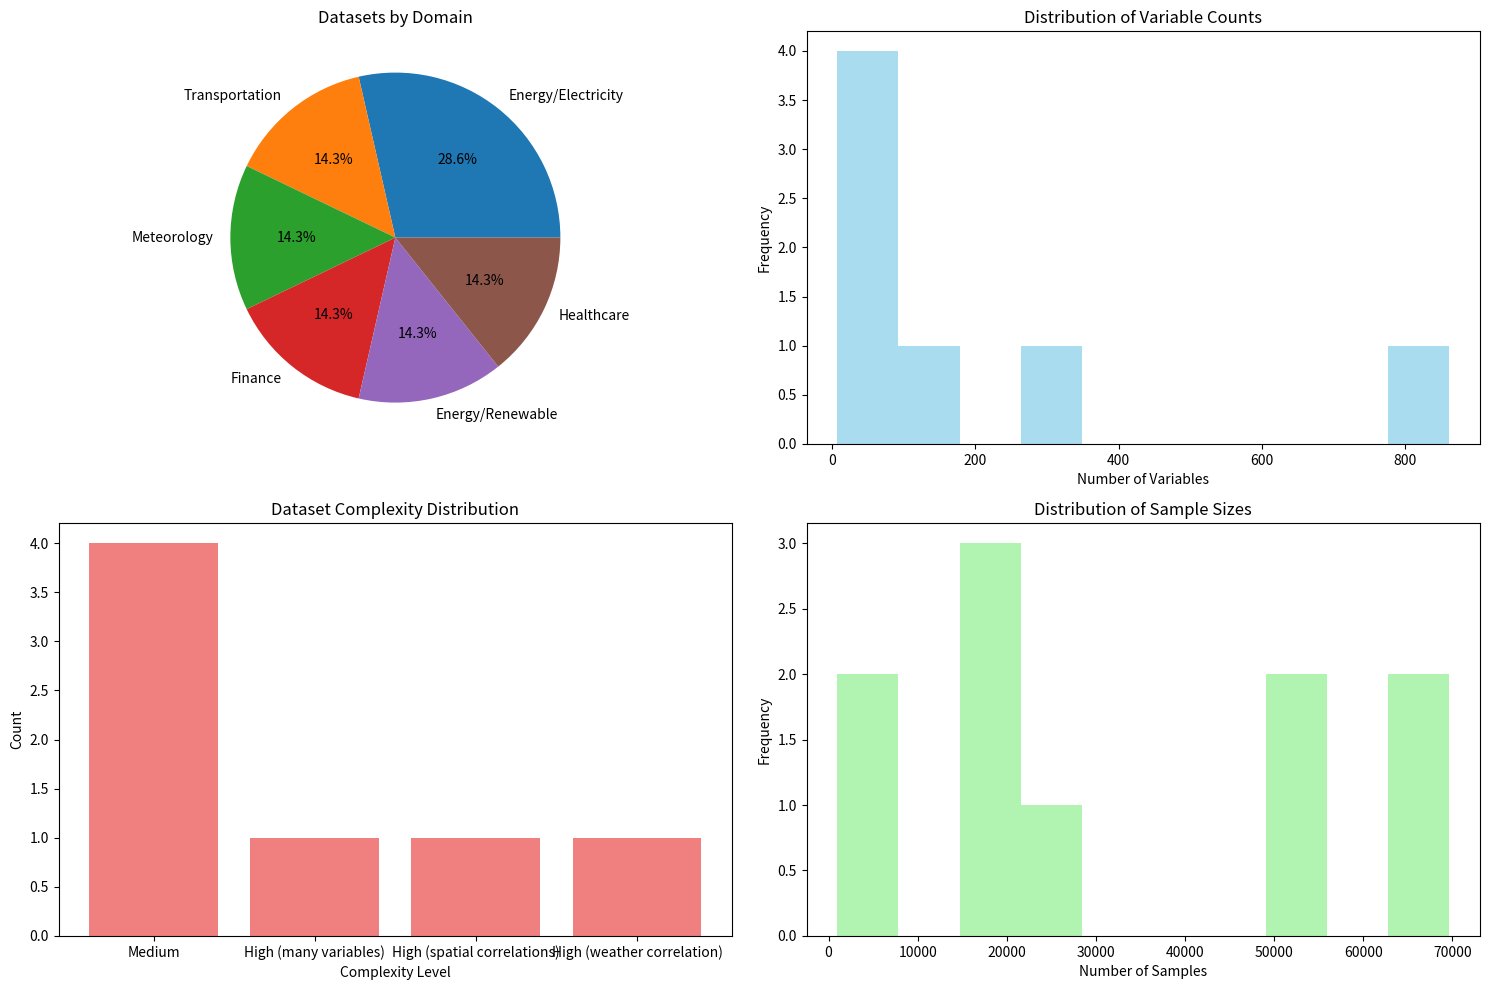

Python code for this plot:
import pandas as pd
import numpy as np
from typing import Dict, List, Any
import matplotlib.pyplot as plt

class BenchmarkDatasets:
    """Guide to essential time series forecasting benchmark datasets."""
    
    def __init__(self):
        self.datasets = self._catalog_datasets()
        self.download_links = self._setup_download_links()
    
    def _catalog_datasets(self) -> Dict[str, Any]:
        """Catalog essential benchmark datasets with characteristics."""
        
        return {
            "electricity_transformer_temperature": {
                "name": "ETT (ETTh1, ETTh2, ETTm1, ETTm2)",
                "description": "Electricity transformer temperature data from China",
                "variables": 7,
                "frequency": ["15min (ETTm)", "1hour (ETTh)"],
                "timespan": "July 2016 - July 2018 (2 years)",
                "samples": {"ETTh1": 17420, "ETTh2": 17420, "ETTm1": 69680, "ETTm2": 69680},
                "domain": "Energy/Electricity",
                "characteristics": {
                    "seasonality": "Strong daily and weekly patterns",
                    "trend": "Long-term trends present",
                    "missing_values": "None",
                    "complexity": "Medium"
                },
                "typical_horizons": [96, 192, 336, 720],
                "split_ratio": "6:2:2 (train:validation:test)",
                "best_for": "Long-term forecasting, multivariate analysis",
                "download_source": "https://github.com/zhouhaoyi/ETDataset"
            },
            
            "electricity_consumption": {
                "name": "Electricity",
                "description": "Hourly electricity consumption of 321 clients",
                "variables": 321,
                "frequency": "1 hour",
                "timespan": "2012-2014 (3 years)",
                "samples": 26304,
                "domain": "Energy/Electricity",
                "characteristics": {
                    "seasonality": "Very strong daily and weekly patterns",
                    "trend": "Moderate trends",
                    "missing_values": "Minimal",
                    "complexity": "High (many variables)"
                },
                "typical_horizons": [24, 48, 168, 720],
                "split_ratio": "7:1:2",
                "best_for": "High-dimensional forecasting, correlation analysis",
                "download_source": "UCI ML Repository"
            },
            
            "traffic_occupancy": {
                "name": "Traffic",
                "description": "Road occupancy rates on San Francisco Bay area freeways",
                "variables": 862,
                "frequency": "1 hour", 
                "timespan": "2015-2016 (2 years)",
                "samples": 17544,
                "domain": "Transportation",
                "characteristics": {
                    "seasonality": "Strong daily and weekly patterns",
                    "trend": "Minimal long-term trends",
                    "missing_values": "Some",
                    "complexity": "High (spatial correlations)"
                },
                "typical_horizons": [12, 24, 48, 168],
                "split_ratio": "7:1:2",
                "best_for": "Spatial-temporal forecasting, real-time applications",
                "download_source": "California PeMS"
            },
            
            "weather_dataset": {
                "name": "Weather",
                "description": "Meteorological data from Max Planck Institute",
                "variables": 21,
                "frequency": "10 minutes",
                "timespan": "2009-2016 (7 years)",
                "samples": 52696,
                "domain": "Meteorology",
                "characteristics": {
                    "seasonality": "Strong seasonal patterns",
                    "trend": "Climate trends",
                    "missing_values": "Minimal",
                    "complexity": "Medium"
                },
                "typical_horizons": [144, 288, 576, 1152],
                "split_ratio": "7:1:2",
                "best_for": "Environmental forecasting, climate analysis",
                "download_source": "BGC Jena Research Centre"
            },
            
            "exchange_rates": {
                "name": "Exchange",
                "description": "Daily exchange rates of 8 countries",
                "variables": 8,
                "frequency": "1 day",
                "timespan": "1990-2016 (26 years)",
                "samples": 7588,
                "domain": "Finance",
                "characteristics": {
                    "seasonality": "Weekly patterns",
                    "trend": "Long-term economic trends",
                    "missing_values": "Weekends/holidays",
                    "complexity": "Medium"
                },
                "typical_horizons": [30, 60, 90, 180],
                "split_ratio": "7:1:2",
                "best_for": "Financial forecasting, economic analysis",
                "download_source": "Federal Reserve Economic Data"
            },
            
            "solar_power": {
                "name": "Solar",
                "description": "Solar power generation from 137 PV plants",
                "variables": 137,
                "frequency": "10 minutes",
                "timespan": "2006 (1 year)",
                "samples": 52560,
                "domain": "Energy/Renewable",
                "characteristics": {
                    "seasonality": "Strong daily patterns, weather dependent",
                    "trend": "Seasonal trends",
                    "missing_values": "Weather-related gaps",
                    "complexity": "High (weather correlation)"
                },
                "typical_horizons": [144, 288, 576, 1152],
                "split_ratio": "6:2:2",
                "best_for": "Renewable energy forecasting, weather impact analysis",
                "download_source": "NREL Solar Integration National Dataset"
            },
            
            "illness_surveillance": {
                "name": "ILI (Influenza-Like Illness)",
                "description": "Weekly influenza-like illness data from CDC",
                "variables": 7,
                "frequency": "1 week",
                "timespan": "2002-2021 (19 years)",
                "samples": 966,
                "domain": "Healthcare",
                "characteristics": {
                    "seasonality": "Strong seasonal flu patterns",
                    "trend": "Long-term health trends",
                    "missing_values": "Rare",
                    "complexity": "Medium"
                },
                "typical_horizons": [4, 8, 12, 26],
                "split_ratio": "7:1:2",
                "best_for": "Healthcare forecasting, epidemic modeling",
                "download_source": "CDC FluView"
            }
        }
    
    def _setup_download_links(self) -> Dict[str, str]:
        """Setup direct download links for datasets."""
        
        return {
            "ett_datasets": "https://github.com/zhouhaoyi/ETDataset",
            "electricity": "https://archive.ics.uci.edu/ml/datasets/ElectricityLoadDiagrams20112014",
            "traffic": "http://pems.dot.ca.gov",
            "weather": "https://www.bgc-jena.mpg.de/wetter/",
            "exchange": "https://fred.stlouisfed.org/",
            "solar": "https://www.nrel.gov/grid/solar-power-data.html",
            "ili": "https://gis.cdc.gov/grasp/fluview/fluportaldashboard.html",
            "kaggle_collection": "https://www.kaggle.com/datasets/giochelavaipiatti/time-series-forecasts-popular-benchmark-datasets",
            "unified_benchmark": "https://github.com/juyongjiang/TimeSeriesDatasets"
        }
    
    def get_dataset_summary(self) -> pd.DataFrame:
        """Get summary table of all benchmark datasets."""
        
        summary_data = []
        for key, dataset in self.datasets.items():
            summary_data.append({
                'Dataset': dataset['name'],
                'Domain': dataset['domain'],
                'Variables': dataset['variables'],
                'Samples': dataset['samples'] if isinstance(dataset['samples'], int) else 'Multiple',
                'Frequency': dataset['frequency'][0] if isinstance(dataset['frequency'], list) else dataset['frequency'],
                'Complexity': dataset['characteristics']['complexity'],
                'Best For': dataset['best_for'][:50] + '...' if len(dataset['best_for']) > 50 else dataset['best_for']
            })
        
        return pd.DataFrame(summary_data)
    
    def plot_dataset_characteristics(self):
        """Visualize dataset characteristics."""
        
        fig, axes = plt.subplots(2, 2, figsize=(15, 10))
        
        # Domain distribution
        domains = [ds['domain'] for ds in self.datasets.values()]
        domain_counts = pd.Series(domains).value_counts()
        axes[0, 0].pie(domain_counts.values, labels=domain_counts.index, autopct='%1.1f%%')
        axes[0, 0].set_title('Datasets by Domain')
        
        # Variable count distribution
        var_counts = [ds['variables'] for ds in self.datasets.values()]
        axes[0, 1].hist(var_counts, bins=10, alpha=0.7, color='skyblue')
        axes[0, 1].set_xlabel('Number of Variables')
        axes[0, 1].set_ylabel('Frequency')
        axes[0, 1].set_title('Distribution of Variable Counts')
        
        # Complexity levels
        complexities = [ds['characteristics']['complexity'] for ds in self.datasets.values()]
        complexity_counts = pd.Series(complexities).value_counts()
        axes[1, 0].bar(complexity_counts.index, complexity_counts.values, color='lightcoral')
        axes[1, 0].set_xlabel('Complexity Level')
        axes[1, 0].set_ylabel('Count')
        axes[1, 0].set_title('Dataset Complexity Distribution')
        
        # Sample size ranges
        sample_sizes = []
        for ds in self.datasets.values():
            if isinstance(ds['samples'], dict):
                sample_sizes.extend(ds['samples'].values())
            else:
                sample_sizes.append(ds['samples'])
        
        axes[1, 1].hist(sample_sizes, bins=10, alpha=0.7, color='lightgreen')
        axes[1, 1].set_xlabel('Number of Samples')
        axes[1, 1].set_ylabel('Frequency')
        axes[1, 1].set_title('Distribution of Sample Sizes')
        
        plt.tight_layout()
        return fig

# Demonstrate dataset catalog
datasets = BenchmarkDatasets()

print("📊 TIME SERIES FORECASTING BENCHMARK DATASETS")
print("=" * 60)

# Show summary table
summary_df = datasets.get_dataset_summary()
print("\n📋 DATASET SUMMARY:")
print(summary_df.to_string(index=False))

# Show detailed information for key datasets
print(f"\n🔍 DETAILED DATASET INFORMATION:")

key_datasets = ['electricity_transformer_temperature', 'traffic_occupancy', 'weather_dataset']
for key in key_datasets:
    dataset = datasets.datasets[key]
    print(f"\n• {dataset['name']}:")
    print(f"  Description: {dataset['description']}")
    print(f"  Variables: {dataset['variables']}")
    print(f"  Frequency: {dataset['frequency']}")
    print(f"  Best for: {dataset['best_for']}")
    print(f"  Download: {dataset['download_source']}")

print(f"\n📥 QUICK ACCESS LINKS:")
print(f"  • Unified Collection: {datasets.download_links['unified_benchmark']}")
print(f"  • Kaggle Collection: {datasets.download_links['kaggle_collection']}")

# Visualize characteristics
datasets.plot_dataset_characteristics()
plt.savefig('dataset_characteristics.png', dpi=300, bbox_inches='tight')
plt.show()

print(f"\n💡 DATASET SELECTION GUIDE:")
print("• For beginners: Start with ETT datasets (medium complexity, well-documented)")
print("• For multivariate analysis: Use Electricity or Traffic datasets")
print("• For real-time applications: Weather or Solar datasets")
print("• For financial modeling: Exchange rates dataset")
print("• For healthcare applications: ILI dataset")
